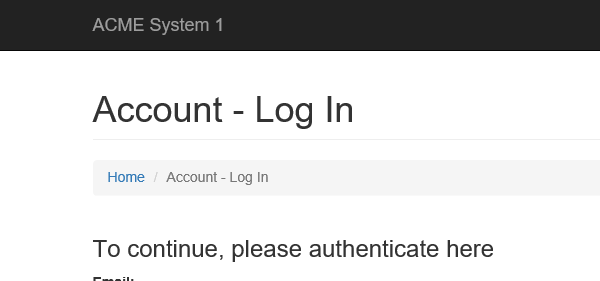
Task: Dispathcer for WI4.
Workflow: ACME_OpenAndLogin

Step 1: Attach and Login in window 'ACME System 1 - Account - Log In'

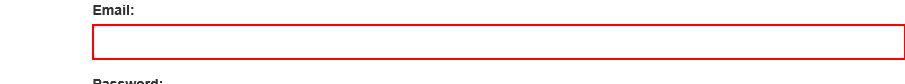
Step 2: type [in_UserName] into the text box 'email'

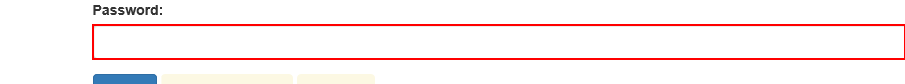
Step 3: type [in_Password] into the text box 'password'

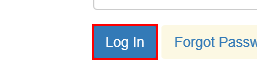
Step 4: click on the button

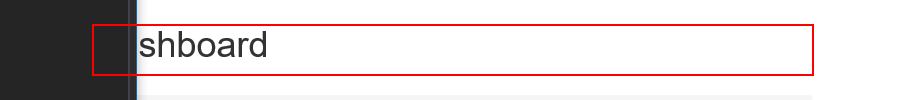
Step 5: find 'Dashboard' in window 'ACME System 1 - Dashboard'
